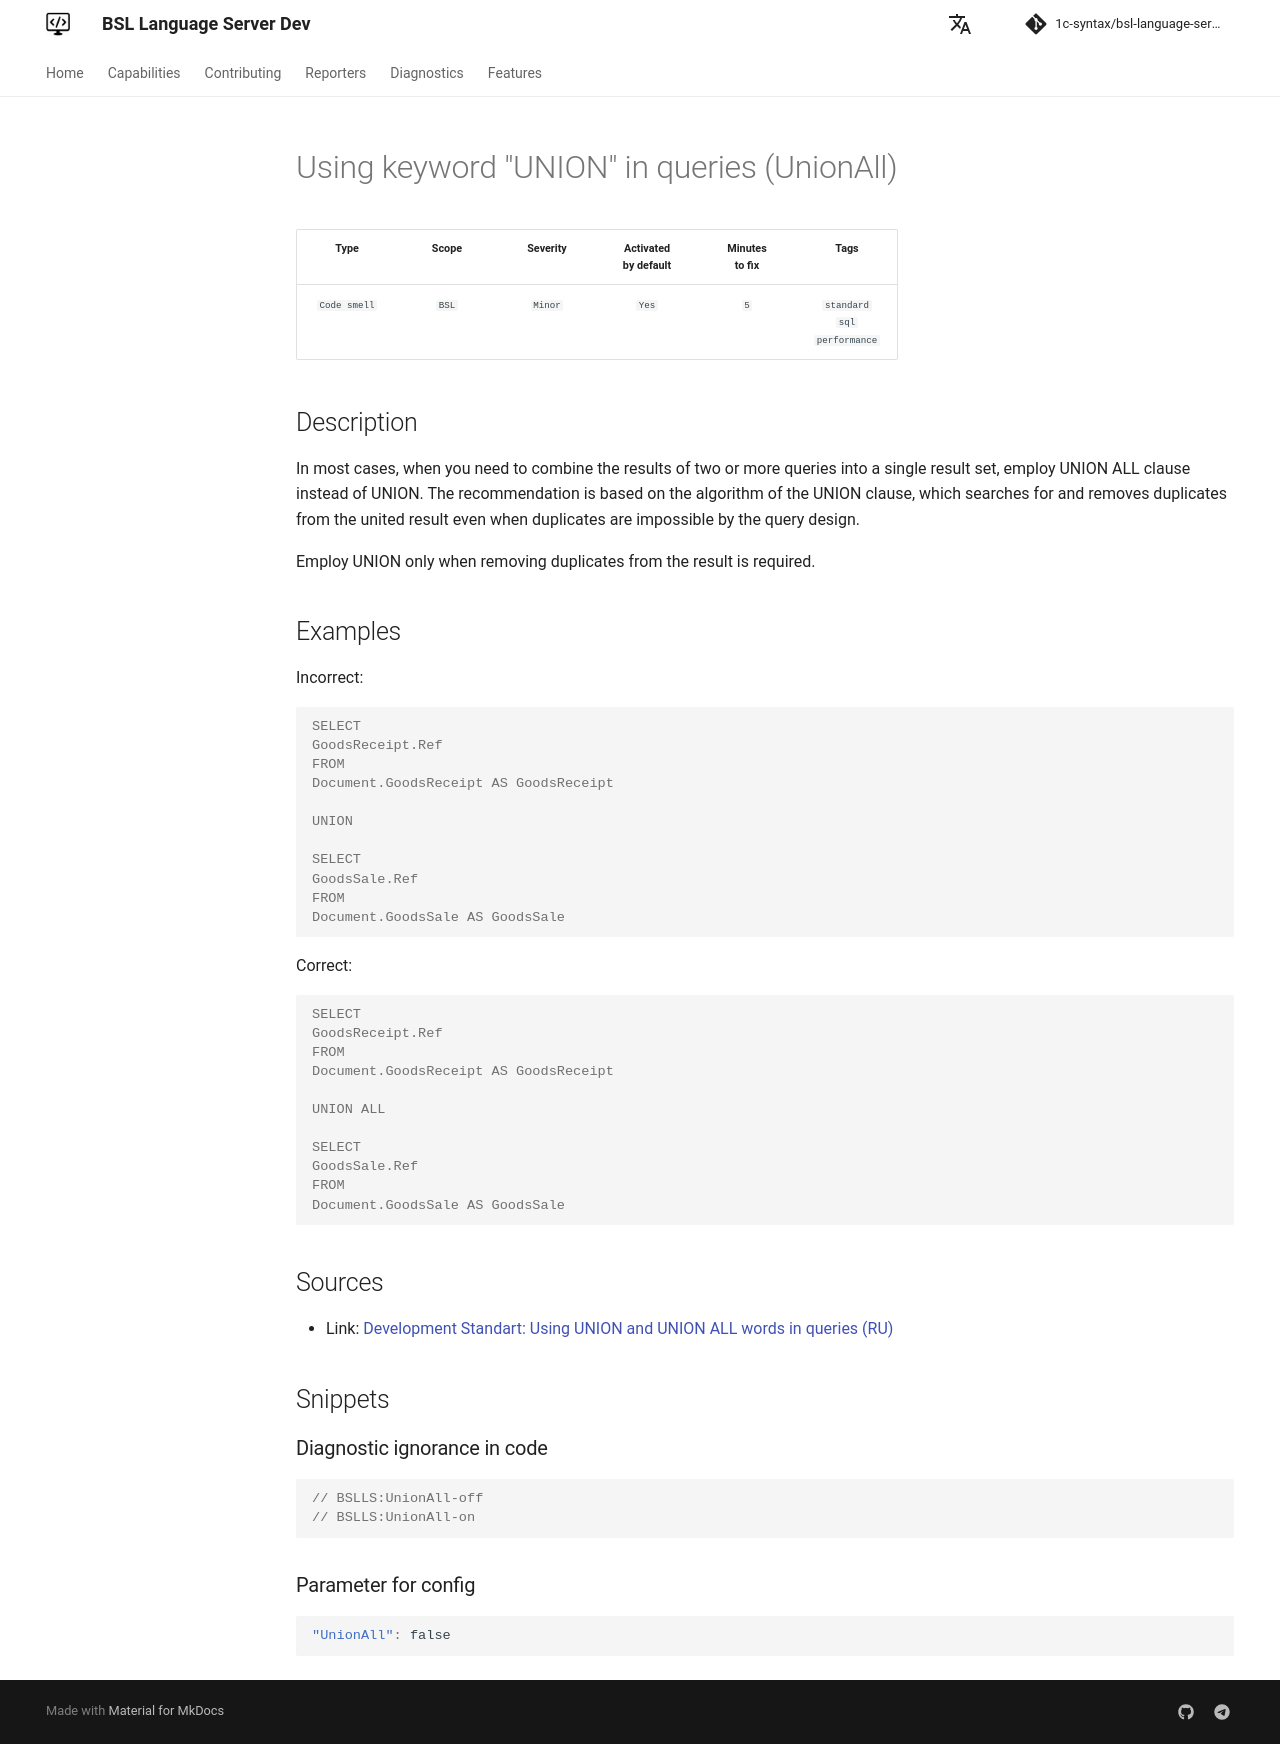

repository: 1c-syntax/bsl-language-server · page: dev/en/diagnostics/UnionAll/index.html · generator: mkdocs

# Using keyword "UNION" in queries (UnionAll)

<!-- Блоки выше заполняются автоматически, не трогать -->
## Description
In most cases, when you need to combine the results of two or more queries into a single result set, employ UNION ALL clause instead of UNION. The recommendation is based on the algorithm of the UNION clause, which searches for and removes duplicates from the united result even when duplicates are impossible by the query design.

Employ UNION only when removing duplicates from the result is required.

## Examples

Incorrect:
```bsl
SELECT
GoodsReceipt.Ref
FROM
Document.GoodsReceipt AS GoodsReceipt

UNION

SELECT
GoodsSale.Ref
FROM
Document.GoodsSale AS GoodsSale
```

Correct:

```bsl
SELECT
GoodsReceipt.Ref
FROM
Document.GoodsReceipt AS GoodsReceipt

UNION ALL

SELECT
GoodsSale.Ref
FROM
Document.GoodsSale AS GoodsSale
```

## Sources
* Link: [Development Standart: Using UNION and UNION ALL words in queries (RU)](https://its.1c.ru/db/v8std#content:434:hdoc)
